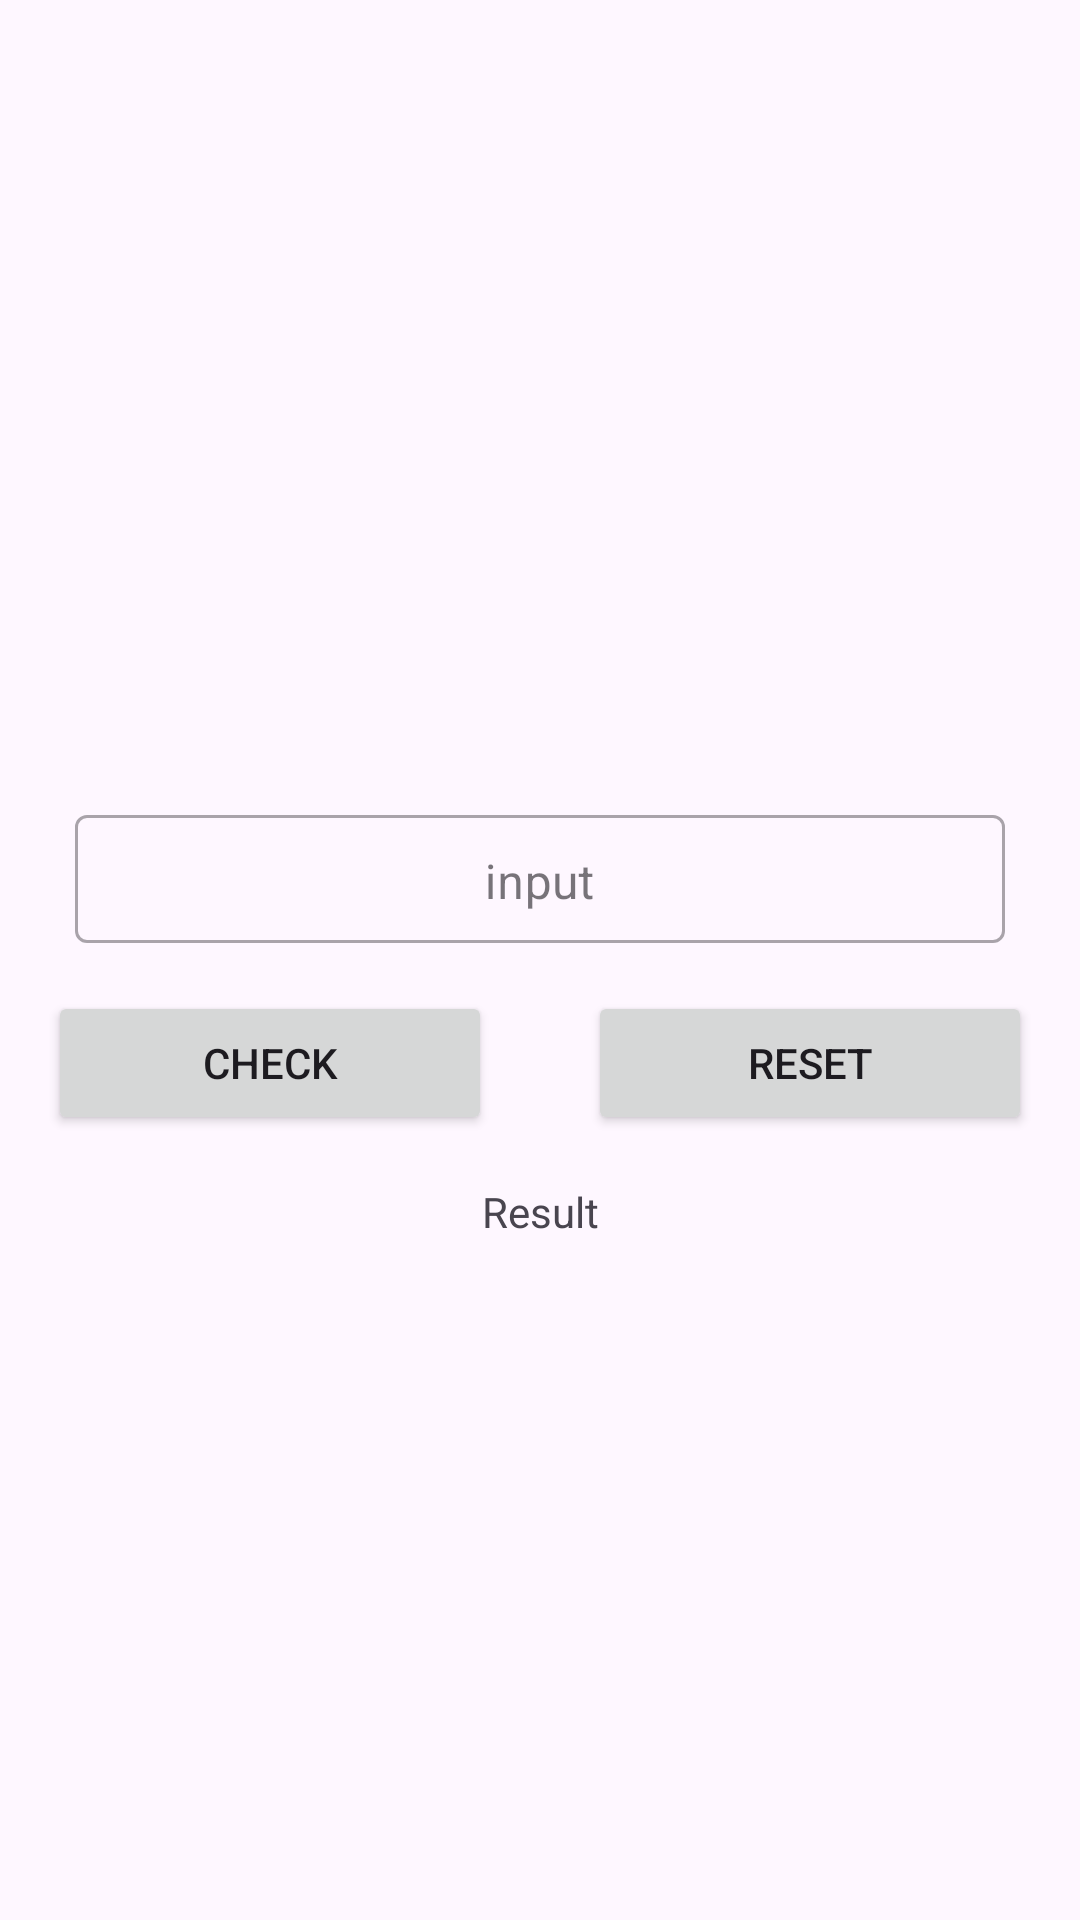

Reconstruct the res/layout file that produces this screen, plus the resources it refers to.
<!-- AndroidManifest.xml: application theme Theme.BadWordDetector -->
<!-- res/layout/activity_main.xml -->
<?xml version="1.0" encoding="utf-8"?>
<androidx.constraintlayout.widget.ConstraintLayout xmlns:android="http://schemas.android.com/apk/res/android"
    xmlns:app="http://schemas.android.com/apk/res-auto"
    xmlns:tools="http://schemas.android.com/tools"
    android:id="@+id/main"
    android:layout_width="match_parent"
    android:layout_height="match_parent"
    android:gravity="center"
    tools:context=".MainActivity">

    <com.google.android.material.textfield.TextInputLayout
        android:id="@+id/inputlayout"
        style="@style/Widget.MaterialComponents.TextInputLayout.OutlinedBox.Dense"
        android:layout_width="310dp"
        android:layout_height="48dp"
        android:hint="@string/input"
        app:layout_constraintBottom_toBottomOf="parent"
        app:layout_constraintEnd_toEndOf="parent"
        app:layout_constraintStart_toStartOf="parent"
        app:layout_constraintTop_toTopOf="parent"
        app:layout_constraintVertical_bias="0.45">

        <com.google.android.material.textfield.TextInputEditText
            android:id="@+id/input"
            android:layout_width="match_parent"
            android:layout_height="match_parent"
            android:gravity="top|center" />
    </com.google.android.material.textfield.TextInputLayout>

    <Button
        android:id="@+id/btn_check"
        android:layout_width="0dp"
        android:layout_height="wrap_content"
        android:layout_margin="16dp"
        android:text="@string/btn_check"
        app:layout_constraintEnd_toStartOf="@+id/btn_reset"
        app:layout_constraintStart_toStartOf="parent"
        app:layout_constraintTop_toBottomOf="@+id/inputlayout" />

    <Button
        android:id="@+id/btn_reset"
        android:layout_width="0dp"
        android:layout_height="wrap_content"
        android:layout_margin="16dp"
        android:text="@string/btn_reset"
        app:layout_constraintBottom_toBottomOf="@id/btn_check"
        app:layout_constraintEnd_toEndOf="parent"
        app:layout_constraintStart_toEndOf="@+id/btn_check"
        app:layout_constraintTop_toTopOf="@id/btn_check" />


    <TextView
        android:id="@+id/tvResult"
        android:layout_width="wrap_content"
        android:layout_height="wrap_content"
        android:layout_margin="16dp"
        android:gravity="center"
        android:text="@string/result"
        app:layout_constraintEnd_toEndOf="@+id/btn_reset"
        app:layout_constraintStart_toStartOf="@+id/btn_check"
        app:layout_constraintTop_toBottomOf="@+id/btn_check" />

</androidx.constraintlayout.widget.ConstraintLayout>
<!-- resources referenced by this layout -->
<resources>
  <string name="btn_check">Check</string>
  <string name="btn_reset">Reset</string>
  <string name="input">input</string>
  <string name="result">Result</string>
  <style name="Theme.BadWordDetector" parent="Base.Theme.BadWordDetector" />
  <style name="Base.Theme.BadWordDetector" parent="Theme.Material3.DayNight.NoActionBar">
          
          
      </style>
</resources>
